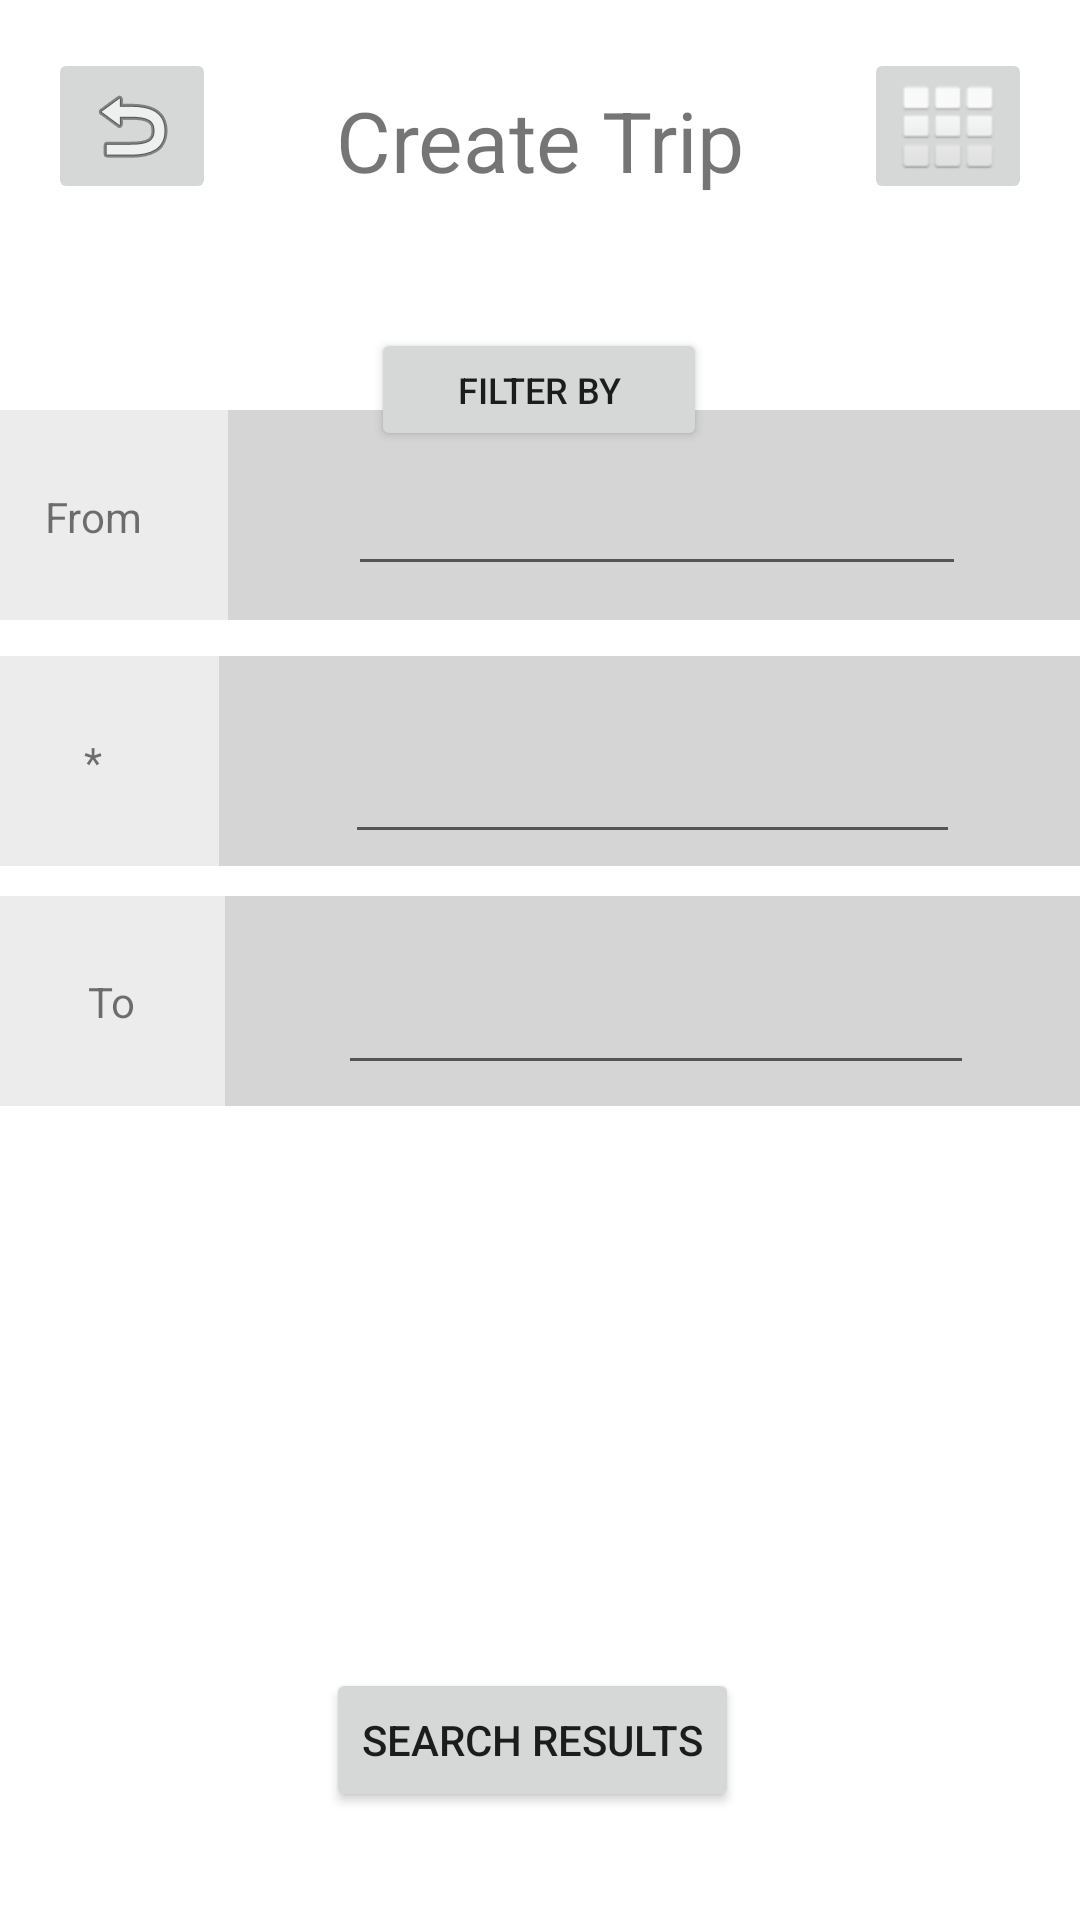

Android layout source for this screen:
<!-- AndroidManifest.xml: application theme Theme.ProjectApp -->
<!-- res/layout/activity_ct_location_filters2.xml -->
<?xml version="1.0" encoding="utf-8"?>
<androidx.constraintlayout.widget.ConstraintLayout xmlns:android="http://schemas.android.com/apk/res/android"
    xmlns:app="http://schemas.android.com/apk/res-auto"
    xmlns:tools="http://schemas.android.com/tools"
    android:layout_width="match_parent"
    android:layout_height="match_parent"
    tools:context=".CT_LocationFilters3">

    <androidx.constraintlayout.widget.ConstraintLayout
        android:layout_width="match_parent"
        android:layout_height="match_parent"
        tools:context=".CT_LocationsFilters">

        <androidx.constraintlayout.widget.ConstraintLayout
            android:id="@+id/asas"
            android:layout_width="363dp"
            android:layout_height="70dp"
            android:layout_marginTop="12dp"
            android:background="#ECECEC"
            app:layout_constraintEnd_toEndOf="parent"
            app:layout_constraintStart_toStartOf="parent"
            app:layout_constraintTop_toBottomOf="@+id/constraintLayout3">

            <androidx.constraintlayout.widget.ConstraintLayout
                android:id="@+id/constraintLayout5"
                android:layout_width="289dp"
                android:layout_height="72dp"
                android:background="#D5D5D5"
                app:layout_constraintBottom_toBottomOf="parent"
                app:layout_constraintEnd_toEndOf="parent"
                app:layout_constraintHorizontal_bias="1.0"
                app:layout_constraintStart_toStartOf="parent"
                app:layout_constraintTop_toTopOf="parent">

                <AutoCompleteTextView
                    android:id="@+id/location3_2"
                    android:layout_width="205dp"
                    android:layout_height="61dp"
                    android:textSize="12sp"
                    app:layout_constraintBottom_toBottomOf="parent"
                    app:layout_constraintEnd_toEndOf="parent"
                    app:layout_constraintHorizontal_bias="0.5"
                    app:layout_constraintStart_toStartOf="parent"
                    app:layout_constraintTop_toTopOf="parent" />
            </androidx.constraintlayout.widget.ConstraintLayout>

            <TextView
                android:id="@+id/textView20"
                android:layout_width="wrap_content"
                android:layout_height="wrap_content"
                android:text="*"
                app:layout_constraintBottom_toBottomOf="parent"
                app:layout_constraintEnd_toEndOf="parent"
                app:layout_constraintHorizontal_bias="0.081"
                app:layout_constraintStart_toStartOf="parent"
                app:layout_constraintTop_toTopOf="parent" />

        </androidx.constraintlayout.widget.ConstraintLayout>

        <androidx.constraintlayout.widget.ConstraintLayout
            android:id="@+id/aaaaaaaaaaaaa"
            android:layout_width="363dp"
            android:layout_height="70dp"
            android:layout_marginTop="92dp"
            android:background="#ECECEC"
            app:layout_constraintEnd_toEndOf="parent"
            app:layout_constraintStart_toStartOf="parent"
            app:layout_constraintTop_toBottomOf="@+id/constraintLayout3">

            <TextView
                android:id="@+id/asasasas"
                android:layout_width="wrap_content"
                android:layout_height="wrap_content"
                android:text="To"
                app:layout_constraintBottom_toBottomOf="parent"
                app:layout_constraintEnd_toStartOf="@+id/constraintLayout4"
                app:layout_constraintStart_toStartOf="parent"
                app:layout_constraintTop_toTopOf="parent" />

            <androidx.constraintlayout.widget.ConstraintLayout
                android:id="@+id/constraintLayout4"
                android:layout_width="287dp"
                android:layout_height="72dp"
                android:background="#D5D5D5"
                app:layout_constraintBottom_toBottomOf="parent"
                app:layout_constraintEnd_toEndOf="parent"
                app:layout_constraintHorizontal_bias="1.0"
                app:layout_constraintStart_toStartOf="parent"
                app:layout_constraintTop_toTopOf="parent">

                <AutoCompleteTextView
                    android:id="@+id/location3_3"
                    android:layout_width="212dp"
                    android:layout_height="55dp"
                    android:textSize="12sp"
                    app:layout_constraintBottom_toBottomOf="parent"
                    app:layout_constraintEnd_toEndOf="parent"
                    app:layout_constraintHorizontal_bias="0.5"
                    app:layout_constraintStart_toStartOf="parent"
                    app:layout_constraintTop_toTopOf="parent" />
            </androidx.constraintlayout.widget.ConstraintLayout>

        </androidx.constraintlayout.widget.ConstraintLayout>

        <androidx.constraintlayout.widget.ConstraintLayout
            android:id="@+id/constraintLayout3"
            android:layout_width="363dp"
            android:layout_height="70dp"
            android:background="#ECECEC"
            app:layout_constraintBottom_toBottomOf="parent"
            app:layout_constraintEnd_toEndOf="parent"
            app:layout_constraintStart_toStartOf="parent"
            app:layout_constraintTop_toTopOf="parent"
            app:layout_constraintVertical_bias="0.24">

            <TextView
                android:id="@+id/dadadad"
                android:layout_width="wrap_content"
                android:layout_height="wrap_content"
                android:text="From"
                app:layout_constraintBottom_toBottomOf="parent"
                app:layout_constraintEnd_toEndOf="@+id/constraintLayout6"
                app:layout_constraintHorizontal_bias="0.048"
                app:layout_constraintStart_toStartOf="parent"
                app:layout_constraintTop_toTopOf="parent"
                app:layout_constraintVertical_bias="0.509" />

            <androidx.constraintlayout.widget.ConstraintLayout
                android:id="@+id/constraintLayout6"
                android:layout_width="286dp"
                android:layout_height="70dp"
                android:background="#D5D5D5"
                app:layout_constraintBottom_toBottomOf="parent"
                app:layout_constraintEnd_toEndOf="parent"
                app:layout_constraintHorizontal_bias="1.0"
                app:layout_constraintStart_toStartOf="parent"
                app:layout_constraintTop_toTopOf="parent"
                app:layout_constraintVertical_bias="0.0">

                <AutoCompleteTextView
                    android:id="@+id/location3_1"
                    android:layout_width="206dp"
                    android:layout_height="47dp"
                    android:textSize="16sp"
                    app:layout_constraintBottom_toBottomOf="parent"
                    app:layout_constraintEnd_toEndOf="parent"
                    app:layout_constraintHorizontal_bias="0.5"
                    app:layout_constraintStart_toStartOf="parent"
                    app:layout_constraintTop_toTopOf="parent" />

            </androidx.constraintlayout.widget.ConstraintLayout>

        </androidx.constraintlayout.widget.ConstraintLayout>

        <ImageButton
            android:id="@+id/homeBtnShowTransports2"
            android:layout_width="wrap_content"
            android:layout_height="wrap_content"
            android:layout_marginTop="16dp"
            android:layout_marginEnd="16dp"
            android:layout_marginRight="16dp"
            app:layout_constraintEnd_toEndOf="parent"
            app:layout_constraintTop_toTopOf="parent"
            app:srcCompat="@android:drawable/ic_dialog_dialer" />

        <ImageButton
            android:id="@+id/returnBtn2"
            android:layout_width="wrap_content"
            android:layout_height="wrap_content"
            android:layout_marginStart="16dp"
            android:layout_marginLeft="16dp"
            android:layout_marginTop="16dp"
            app:layout_constraintStart_toStartOf="parent"
            app:layout_constraintTop_toTopOf="parent"
            app:srcCompat="@android:drawable/ic_menu_revert" />

        <TextView
            android:id="@+id/CT_LocationFiltersTextView"
            android:layout_width="wrap_content"
            android:layout_height="wrap_content"
            android:layout_marginTop="28dp"
            android:text="Create Trip"
            android:textSize="28sp"
            app:layout_constraintEnd_toEndOf="parent"
            app:layout_constraintStart_toStartOf="parent"
            app:layout_constraintTop_toTopOf="parent" />

        <Button
            android:id="@+id/filtersBtn2"
            android:layout_width="112dp"
            android:layout_height="41dp"
            android:layout_marginTop="44dp"
            android:text="Filter by"
            android:textSize="12sp"
            app:layout_constraintEnd_toEndOf="parent"
            app:layout_constraintHorizontal_bias="0.498"
            app:layout_constraintStart_toStartOf="parent"
            app:layout_constraintTop_toBottomOf="@+id/CT_LocationFiltersTextView" />

        <Button
            android:id="@+id/searchResultsBtn2"
            android:layout_width="wrap_content"
            android:layout_height="wrap_content"
            android:text="Search Results"
            app:layout_constraintBottom_toBottomOf="parent"
            app:layout_constraintEnd_toEndOf="parent"
            app:layout_constraintHorizontal_bias="0.489"
            app:layout_constraintStart_toStartOf="parent"
            app:layout_constraintTop_toTopOf="parent"
            app:layout_constraintVertical_bias="0.939" />

    </androidx.constraintlayout.widget.ConstraintLayout>
</androidx.constraintlayout.widget.ConstraintLayout>
<!-- resources referenced by this layout -->
<resources>
  <style name="Theme.ProjectApp" parent="Theme.MaterialComponents.DayNight.NoActionBar">
          
          <item name="colorPrimary">@color/purple_500</item>
          <item name="colorPrimaryVariant">@color/purple_700</item>
          <item name="colorOnPrimary">@color/white</item>
          
          <item name="colorSecondary">@color/teal_200</item>
          <item name="colorSecondaryVariant">@color/teal_700</item>
          <item name="colorOnSecondary">@color/black</item>
          
          <item name="android:statusBarColor" tools:targetApi="l">?attr/colorPrimaryVariant</item>
          
      </style>
  <!-- not gathered from this repository: default colours our renderer supplied (Android Studio template values) -->
  <color name="purple_500">#FF6200EE</color>
  <color name="purple_700">#FF3700B3</color>
  <color name="teal_200">#FF03DAC5</color>
  <color name="teal_700">#FF018786</color>
  <color name="black">#FF000000</color>
  <color name="white">#FFFFFFFF</color>
</resources>
